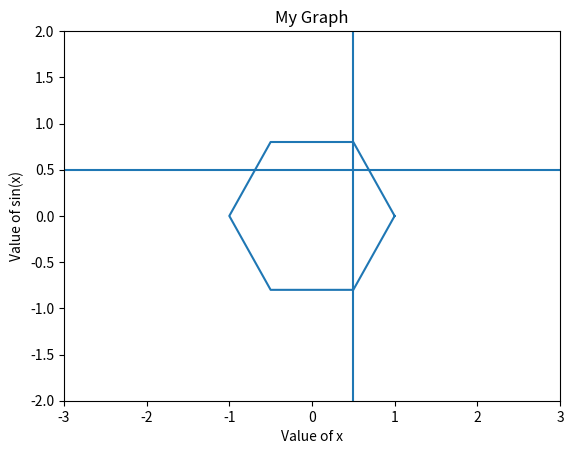
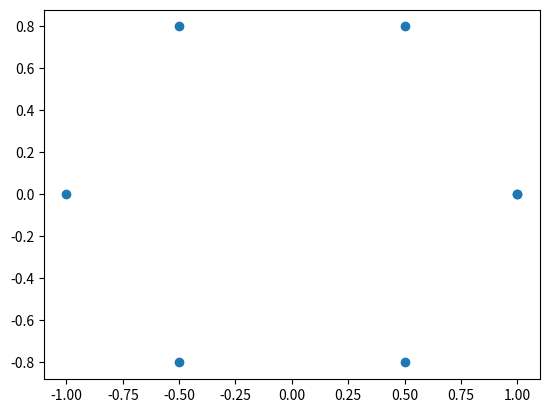
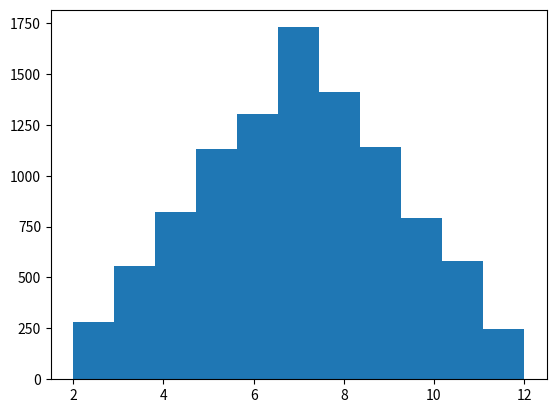

Write the Python code that produced these figures, in order.
# test pylab graphics

from pylab import *
import random

##pylab.figure()
####x=arange(0,10,0.2)
####y=sin(x)
####plot(x,y)
####ylabel('Value of sin(x)')
####xlabel('Value of x')
####title('My Graph')
##
##
###create big-expensive-figure
##ioff() # turn updates off
##title('now how much would you pay?')
####xticklabels(fontsize=20, color='green')
##draw() # force a draw
##savefig('alldone', dpi=300)
##close()
##ion() # turn updating back on
##plot(rand(20), mfc='g', mec='r', ms=40, mew=4, ls='--', lw=3)


##show()


verts = [(1.,0.),(.5,.8),(-.5,.8),(-1.,0.),(-.5,-.8),(.5,-.8),(1.,0.),]
x = array((1,.5,-.5,-1,-.5,.5,1))
y = array((0,.8,.8,0,-.8,-.8,0))
figure()
plot(x,y)
axvline(0.5, label = 'a vertical line')
axhline(0.5, label = 'a horizontal line')
axis([-3,3,-2,2])
ylabel('Value of sin(x)')
xlabel('Value of x')
title('My Graph')

figure()
scatter(x,y)

figure()
vals = []
dieVals = [1,2,3,4,5,6]
for i in range(10000):
    vals.append(random.choice(dieVals)+random.choice(dieVals))
hist(vals,bins=11)

##import matplotlib.pyplot as plt
##from matplotlib.path import Path
##import matplotlib.patches as patches
##verts = [
##(0., 0.), # left, bottom
##(0., 1.), # left, top
##(1., 1.), # right, top
##(1., 0.), # right, bottom
##(0., 0.), # ignored
##]
##codes = [Path.MOVETO,Path.LINETO,Path.LINETO,Path.LINETO,Path.LINETO,Path.LINETO,Path.CLOSEPOLY,]
##path = Path(verts, codes)
##fig = plt.figure()
##ax = fig.add_subplot(111)
##patch = patches.PathPatch(path, facecolor='white', lw=1)
##ax.add_patch(patch)
##ax.set_xlim(-2,2)
##ax.set_ylim(-2,2)
show()
